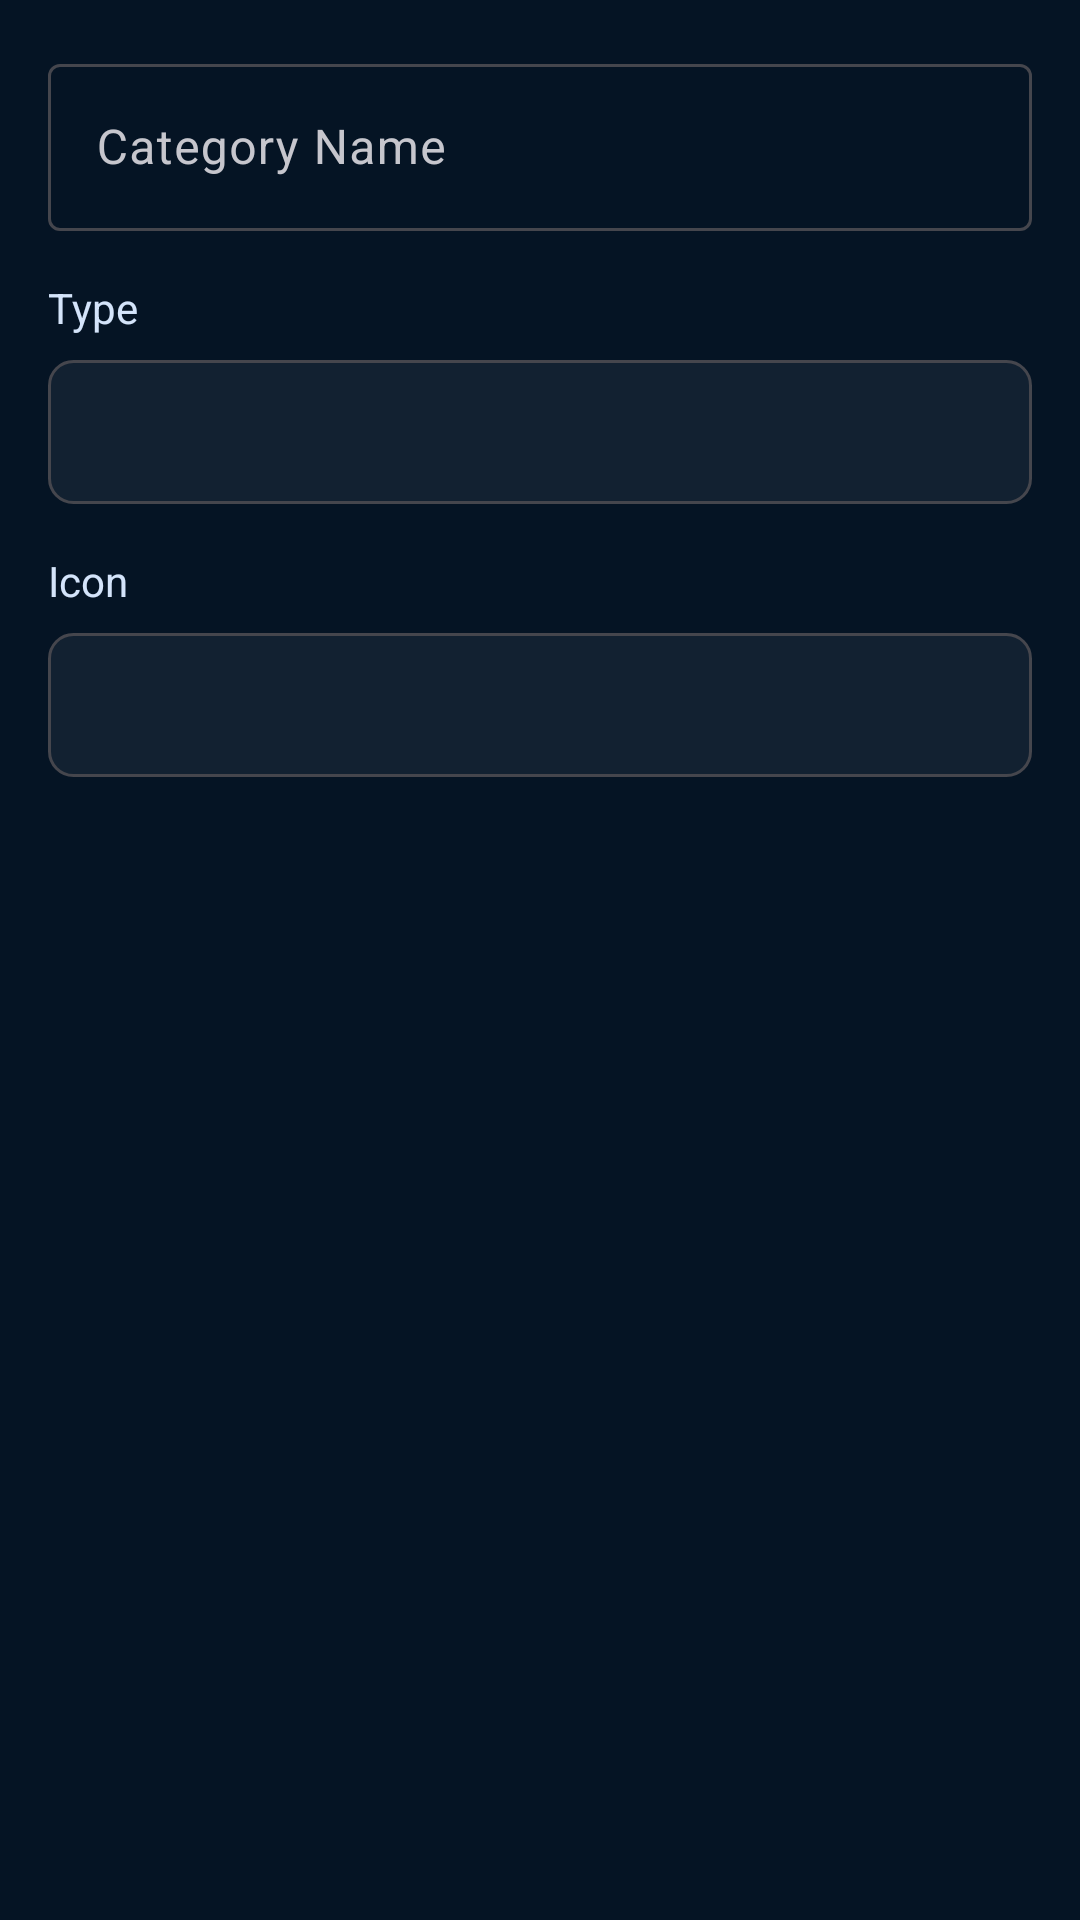

The Android layout XML behind this screen, and the referenced resources:
<!-- AndroidManifest.xml: application theme Theme.SachVault -->
<!-- res/layout/dialog_add_category.xml -->
<?xml version="1.0" encoding="utf-8"?>
<LinearLayout xmlns:android="http://schemas.android.com/apk/res/android"
    android:layout_width="match_parent"
    android:layout_height="wrap_content"
    android:orientation="vertical"
    android:padding="16dp">

    <com.google.android.material.textfield.TextInputLayout
        android:layout_width="match_parent"
        android:layout_height="wrap_content"
        android:layout_marginBottom="16dp"
        android:hint="Category Name">

        <com.google.android.material.textfield.TextInputEditText
            android:id="@+id/et_category_name"
            android:layout_width="match_parent"
            android:layout_height="wrap_content"
            android:inputType="text"
            android:maxLines="1" />

    </com.google.android.material.textfield.TextInputLayout>

    <TextView
        android:layout_width="wrap_content"
        android:layout_height="wrap_content"
        android:layout_marginBottom="8dp"
        android:text="Type"
        android:textColor="@color/color_on_surface"
        android:textSize="14sp" />

    <Spinner
        android:id="@+id/spinner_category_type"
        android:layout_width="match_parent"
        android:layout_height="48dp"
        android:layout_marginBottom="16dp"
        android:background="@drawable/bg_spinner" />

    <TextView
        android:layout_width="wrap_content"
        android:layout_height="wrap_content"
        android:layout_marginBottom="8dp"
        android:text="Icon"
        android:textColor="@color/color_on_surface"
        android:textSize="14sp" />

    <Spinner
        android:id="@+id/spinner_category_icon"
        android:layout_width="match_parent"
        android:layout_height="48dp"
        android:background="@drawable/bg_spinner" />

</LinearLayout>
<!-- resources referenced by this layout -->
<resources>
  <color name="color_on_surface">#d4e4fa</color>
  <!-- drawable bg_spinner (drawable) -->
  <?xml version="1.0" encoding="utf-8"?>
  <shape xmlns:android="http://schemas.android.com/apk/res/android"
      android:shape="rectangle">
      <solid android:color="@color/color_surface_container" />
      <stroke
          android:width="1dp"
          android:color="@color/color_outline" />
      <corners android:radius="8dp" />
  </shape>
  <style name="Theme.SachVault" parent="Theme.Material3.DayNight.NoActionBar">
          
          <item name="colorPrimary">@color/color_primary</item>
          <item name="colorPrimaryVariant">@color/color_primary_variant</item>
          <item name="colorOnPrimary">@color/color_on_primary</item>
          
          
          <item name="colorSecondary">@color/color_secondary</item>
          <item name="colorOnSecondary">@color/color_on_primary</item>
          
          
          <item name="android:colorBackground">@color/color_background</item>
          <item name="colorSurface">@color/color_surface</item>
          <item name="colorOnSurface">@color/color_on_surface</item>
          <item name="colorOnBackground">@color/color_on_background</item>
          
          
          <item name="colorSurfaceVariant">@color/color_surface_variant</item>
          <item name="colorOnSurfaceVariant">@color/color_on_surface_variant</item>
          
          
          <item name="colorOutline">@color/color_outline</item>
          <item name="colorOutlineVariant">@color/color_outline_variant</item>
          
          
          <item name="android:statusBarColor">@color/status_bar_color</item>
          <item name="android:navigationBarColor">@color/navigation_bar_color</item>
          <item name="android:windowLightStatusBar">false</item>
          <item name="android:windowLightNavigationBar">false</item>
          
          
          <item name="android:forceDarkAllowed" tools:targetApi="q">false</item>
      </style>
  <color name="color_surface_container">#122131</color>
  <color name="color_outline">#45464d</color>
  <color name="color_primary">#4edea3</color>
  <color name="color_primary_variant">#009365</color>
  <color name="color_on_primary">#002113</color>
  <color name="color_secondary">#bcc7de</color>
  <color name="color_background">#051424</color>
  <color name="color_surface">#122131</color>
  <color name="color_on_background">#d4e4fa</color>
  <color name="color_surface_variant">#1c2b3c</color>
  <color name="color_on_surface_variant">#c6c6cd</color>
  <color name="color_outline_variant">#45464d</color>
  <color name="status_bar_color">@color/color_background</color>
  <color name="navigation_bar_color">@color/color_surface_container_high</color>
  <color name="color_surface_container_high">#1c2b3c</color>
</resources>
